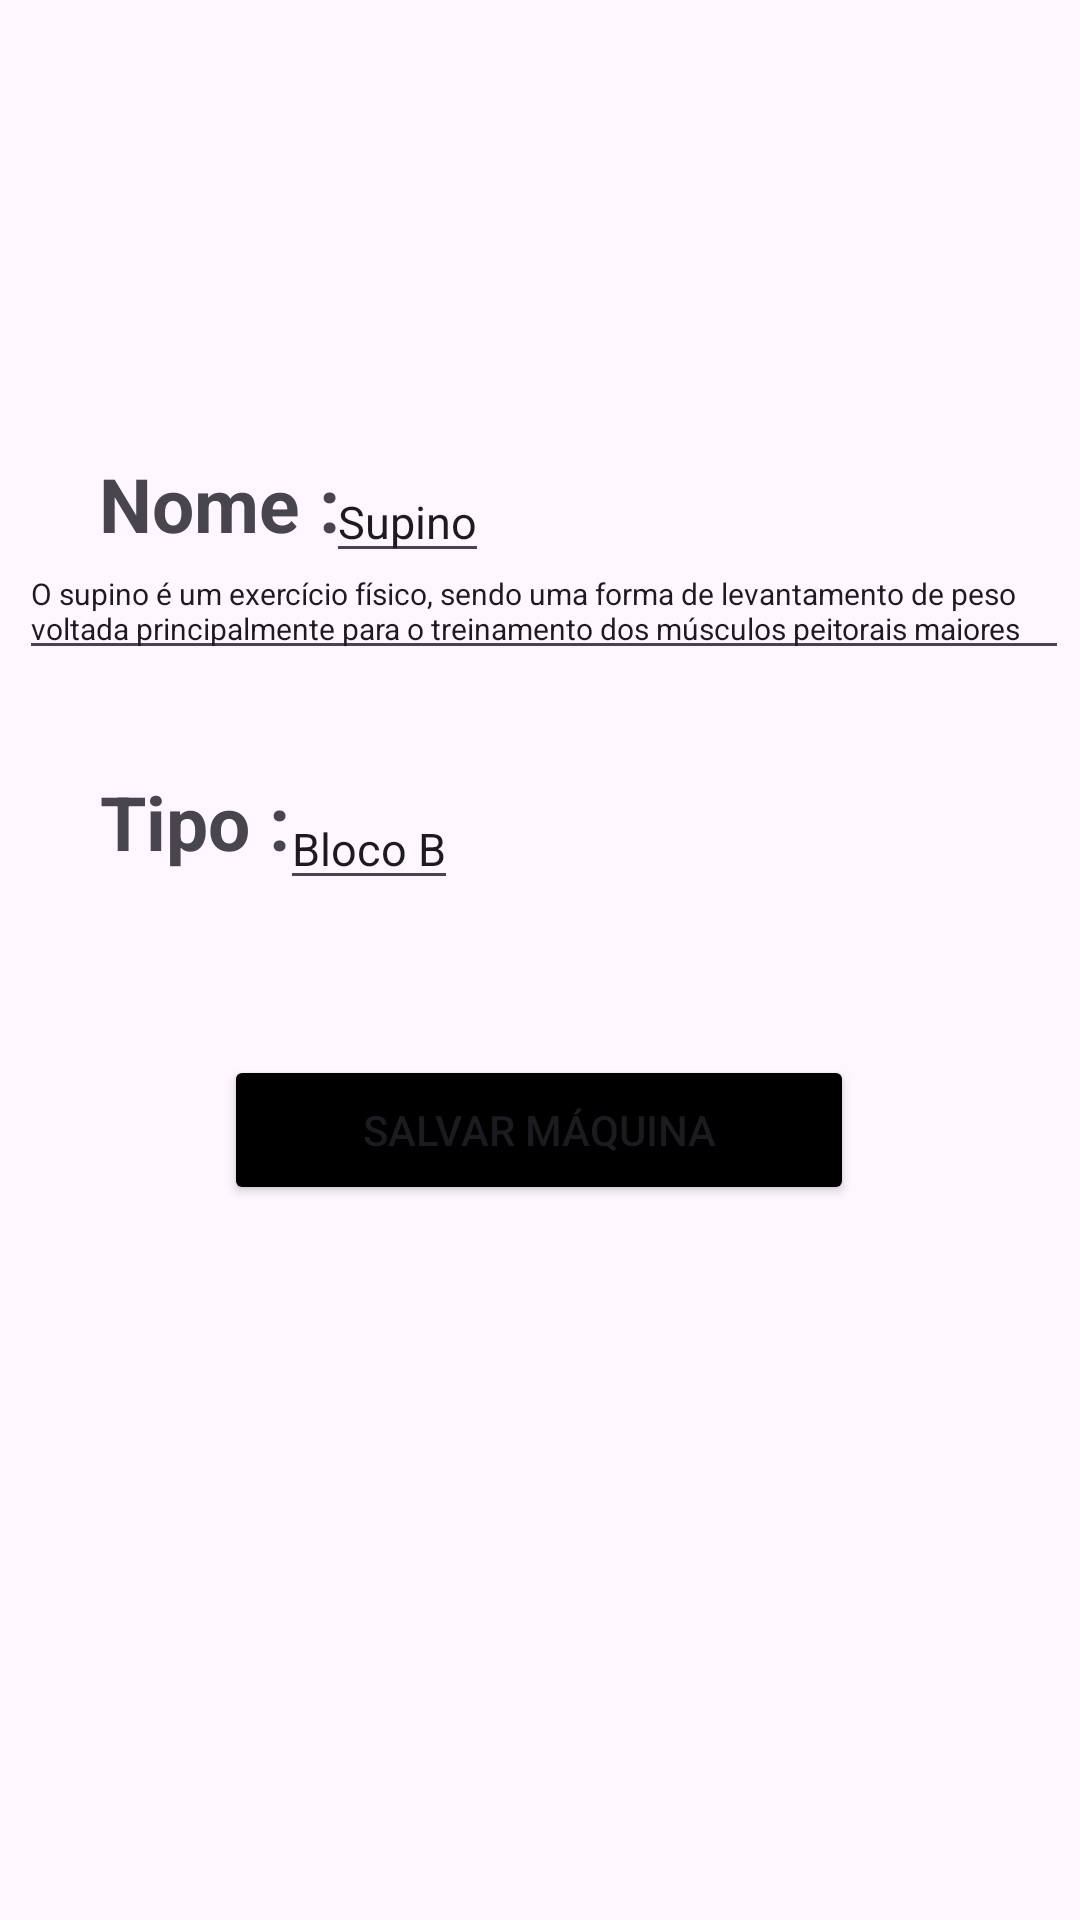

This screen was rendered from an Android layout file. Write that file and the resources it references.
<!-- AndroidManifest.xml: application theme Theme.FicaForta -->
<!-- res/layout/activity_editar_maquina_adm.xml -->
<?xml version="1.0" encoding="utf-8"?>
<androidx.constraintlayout.widget.ConstraintLayout xmlns:android="http://schemas.android.com/apk/res/android"
    xmlns:app="http://schemas.android.com/apk/res-auto"
    xmlns:tools="http://schemas.android.com/tools"
    android:id="@+id/main"
    android:layout_width="match_parent"
    android:layout_height="match_parent"
    tools:context=".EditarMaquinaAdm">

    <TextView
        android:id="@+id/nomeMaquinaLabel"
        android:layout_width="wrap_content"
        android:layout_height="wrap_content"
        android:text="Nome :"
        android:textSize="25dp"
        android:textStyle="bold"
        app:layout_constraintBottom_toBottomOf="parent"
        app:layout_constraintEnd_toEndOf="parent"
        app:layout_constraintHorizontal_bias="0.118"
        app:layout_constraintStart_toStartOf="parent"
        app:layout_constraintTop_toTopOf="parent"
        app:layout_constraintVertical_bias="0.249" />

    <EditText
        android:id="@+id/editarNomeMaquinaAdm"
        android:layout_width="wrap_content"
        android:layout_height="wrap_content"
        android:text="Supino"
        android:textSize="15dp"
        app:layout_constraintBottom_toBottomOf="parent"
        app:layout_constraintEnd_toEndOf="parent"
        app:layout_constraintHorizontal_bias="0.356"
        app:layout_constraintStart_toStartOf="parent"
        app:layout_constraintTop_toTopOf="parent"
        app:layout_constraintVertical_bias="0.255" />

    <EditText
        android:id="@+id/editarLocalizacaoMaquinaAdm"
        android:layout_width="wrap_content"
        android:layout_height="wrap_content"
        android:text="Bloco B"
        android:textSize="15dp"
        app:layout_constraintBottom_toBottomOf="parent"
        app:layout_constraintEnd_toEndOf="parent"
        app:layout_constraintHorizontal_bias="0.31"
        app:layout_constraintStart_toStartOf="parent"
        app:layout_constraintTop_toTopOf="parent"
        app:layout_constraintVertical_bias="0.436" />

    <EditText
        android:id="@+id/editarDescricaoMaquina"
        android:layout_width="350dp"
        android:layout_height="wrap_content"
        android:text="O supino é um exercício físico, sendo uma forma de levantamento de peso voltada principalmente para o treinamento dos músculos peitorais maiores"
        android:textSize="10dp"
        app:layout_constraintBottom_toBottomOf="parent"
        app:layout_constraintEnd_toEndOf="parent"
        app:layout_constraintHorizontal_bias="0.639"
        app:layout_constraintStart_toStartOf="parent"
        app:layout_constraintTop_toTopOf="parent"
        app:layout_constraintVertical_bias="0.303" />

    <TextView
        android:id="@+id/localizacaoMaquinaLabel"
        android:layout_width="wrap_content"
        android:layout_height="wrap_content"
        android:text="Tipo :"
        android:textSize="25dp"
        android:textStyle="bold"
        app:layout_constraintBottom_toBottomOf="parent"
        app:layout_constraintEnd_toEndOf="parent"
        app:layout_constraintHorizontal_bias="0.112"
        app:layout_constraintStart_toStartOf="parent"
        app:layout_constraintTop_toTopOf="parent"
        app:layout_constraintVertical_bias="0.424" />

    <Button
        android:id="@+id/salvarMaquinaAdmBtn"
        android:layout_width="210dp"
        android:layout_height="50dp"
        android:backgroundTint="@color/black"
        android:text="Salvar Máquina"
        app:layout_constraintBottom_toBottomOf="parent"
        app:layout_constraintEnd_toEndOf="parent"
        app:layout_constraintHorizontal_bias="0.497"
        app:layout_constraintStart_toStartOf="parent"
        app:layout_constraintTop_toTopOf="parent"
        app:layout_constraintVertical_bias="0.596" />

</androidx.constraintlayout.widget.ConstraintLayout>
<!-- resources referenced by this layout -->
<resources>
  <style name="Theme.FicaForta" parent="Base.Theme.FicaForta" />
  <style name="Base.Theme.FicaForta" parent="Theme.Material3.DayNight.NoActionBar">
          
          
      </style>
  <!-- not gathered from this repository: default colours our renderer supplied (Android Studio template values) -->
  <color name="black">#FF000000</color>
</resources>
